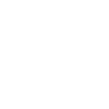
t = 0.00 s
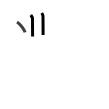
t = 2.75 s
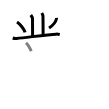
t = 5.50 s
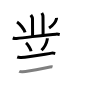
t = 8.50 s
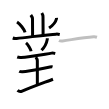
t = 11.25 s
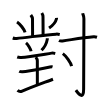
t = 14.00 s

The animated SVG that drew these frames (rendered in a browser with its animation timeline set to each time). Animation: 14 SMIL elements (animate=14); one cycle of 14.00 s.

<svg width="109px" height="109px" viewBox="0 0 px 109px" xmlns="http://www.w3.org/2000/svg" xmlns:xlink="http://www.w3.org/1999/xlink" xml:space="preserve" version="1.1"  baseProfile="full">
<path d="M30.8,15c1,1.36,1.7,2.67,1.7,3.76c0,3.35,0.1,12.74,0.1,17.77" style="fill:none;stroke:black;stroke-width:3;opacity:0">
  <animate attributeType="CSS" attributeName="opacity" from="0" to="1" begin="0s" dur="1s" repeatCount="0" fill="freeze" />
</path>
<path d="M41.8,13c1,1.59,1.2,2.54,1.2,3.81c0,1.27,0.1,12.44,0.1,18.21" style="fill:none;stroke:black;stroke-width:3;opacity:0">
  <animate attributeType="CSS" attributeName="opacity" from="0" to="1" begin="1s" dur="1s" repeatCount="0" fill="freeze" />
</path>
<path d="M17.02,21.95c2.84,1.83,7.33,7.53,8.04,10.38" style="fill:none;stroke:black;stroke-width:3;opacity:0">
  <animate attributeType="CSS" attributeName="opacity" from="0" to="1" begin="2s" dur="1s" repeatCount="0" fill="freeze" />
</path>
<path d="M56.53,17.76c0.02,0.24,0.04,0.63-0.04,0.98c-0.51,2.06-3.43,6.58-7.43,9.35" style="fill:none;stroke:black;stroke-width:3;opacity:0">
  <animate attributeType="CSS" attributeName="opacity" from="0" to="1" begin="3s" dur="1s" repeatCount="0" fill="freeze" />
</path>
<path d="M12.75,38.02c1.02,0.37,2.89,0.46,3.9,0.37c9.6-0.89,30.86-3.77,39.53-4.26c1.7-0.1,2.72,0.18,3.57,0.36" style="fill:none;stroke:black;stroke-width:3;opacity:0">
  <animate attributeType="CSS" attributeName="opacity" from="0" to="1" begin="4s" dur="1s" repeatCount="0" fill="freeze" />
</path>
<path d="M26.02,42.95c1.78,1.48,4.6,6.08,5.04,8.38" style="fill:none;stroke:black;stroke-width:3;opacity:0">
  <animate attributeType="CSS" attributeName="opacity" from="0" to="1" begin="5s" dur="1s" repeatCount="0" fill="freeze" />
</path>
<path d="M47.29,38.26c0.02,0.28,0.03,0.73-0.03,1.14c-0.39,2.41-2.63,7.69-5.7,10.93" style="fill:none;stroke:black;stroke-width:3;opacity:0">
  <animate attributeType="CSS" attributeName="opacity" from="0" to="1" begin="6s" dur="1s" repeatCount="0" fill="freeze" />
</path>
<path d="M17.25,57.02c1.02,0.37,2.89,0.42,3.9,0.37c8.1-0.39,23.1-3.14,30.53-4.26c1.68-0.25,2.72,0.18,3.57,0.36" style="fill:none;stroke:black;stroke-width:3;opacity:0">
  <animate attributeType="CSS" attributeName="opacity" from="0" to="1" begin="7s" dur="1s" repeatCount="0" fill="freeze" />
</path>
<path d="M19.25,71.28c0.87,0.49,2.45,0.53,3.33,0.49C28.25,71.5,42,68.5,49.96,66.98c1.42-0.27,1.82-0.27,2.54-0.02" style="fill:none;stroke:black;stroke-width:3;opacity:0">
  <animate attributeType="CSS" attributeName="opacity" from="0" to="1" begin="8s" dur="1s" repeatCount="0" fill="freeze" />
</path>
<path d="M17.5,90.43c0.94,0.82,2,1.82,4.65,0.68c7.72-3.33,22.99-8.86,30.85-11.86" style="fill:none;stroke:black;stroke-width:3;opacity:0">
  <animate attributeType="CSS" attributeName="opacity" from="0" to="1" begin="9s" dur="1s" repeatCount="0" fill="freeze" />
</path>
<path d="M35.37,57.5c1.09,0.5,1.96,2.23,1.96,3.25c0,7.25,0.03,12.75,0.03,23.5" style="fill:none;stroke:black;stroke-width:3;opacity:0">
  <animate attributeType="CSS" attributeName="opacity" from="0" to="1" begin="10s" dur="1s" repeatCount="0" fill="freeze" />
</path>
<path d="M59,40.47c0.92,0.52,2.61,0.66,3.53,0.52c10.22-1.46,19.98-3.42,31.24-4.22c1.53-0.11,2.46,0.25,3.23,0.51" style="fill:none;stroke:black;stroke-width:3;opacity:0">
  <animate attributeType="CSS" attributeName="opacity" from="0" to="1" begin="11s" dur="1s" repeatCount="0" fill="freeze" />
</path>
<path d="M82.64,13.33c0.09,0.48,1.26,2.49,1.26,5.52c0,20.4-0.26,65.16-0.26,70.12c0,12.03-5.64,4.03-7.71,1.25" style="fill:none;stroke:black;stroke-width:3;opacity:0">
  <animate attributeType="CSS" attributeName="opacity" from="0" to="1" begin="12s" dur="1s" repeatCount="0" fill="freeze" />
</path>
<path d="M62.83,53.62c3.09,2.21,7.98,9.07,8.75,12.5" style="fill:none;stroke:black;stroke-width:3;opacity:0">
  <animate attributeType="CSS" attributeName="opacity" from="0" to="1" begin="13s" dur="1s" repeatCount="0" fill="freeze" />
</path>
</svg>
